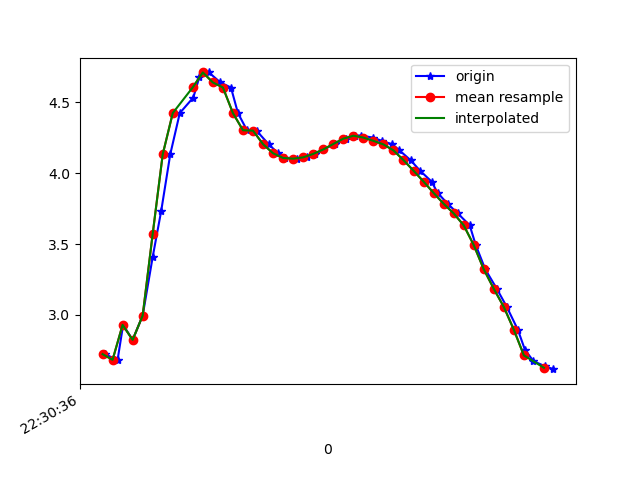

The file beside this chart, header and first rows:
1617748236324, 443872971138525, 2.723382, -3.485382, 8.745017
1617748236350, 443872990369295, 2.683, -3.495, 8.754
1617748236361, 443873009600065, 2.93, -4.03, 8.439
1617748236380, 443873028830835, 2.824, -4.032, 8.474
1617748236400, 443873048061605, 2.995, -4.777, 8.016
1617748236420, 443873067292375, 3.41, -5.887, 7.054
1617748236437, 443873086523145, 3.735, -7.051, 5.69
1617748236455, 443873105753915, 4.134, -7.957, 3.955
1617748236474, 443873124984685, 4.425, -8.421, 2.354
1617748236501, 443873144215455, 4.535, -8.651, 0.7952
1617748236513, 443873163446225, 4.679, -8.594, -0.5393
1617748236532, 443873182676995, 4.712, -8.457, -1.521
1617748236555, 443873201907765, 4.641, -8.236, -2.583
1617748236576, 443873221138535, 4.605, -8.013, -3.26
1617748236590, 443873240369305, 4.424, -7.975, -3.586
1617748236608, 443873259600075, 4.303, -7.958, -3.767
1617748236627, 443873278830845, 4.301, -7.984, -3.715
1617748236651, 443873298061615, 4.205, -8.042, -3.699
1617748236670, 443873317292385, 4.141, -8.019, -3.818
1617748236684, 443873336523155, 4.108, -7.947, -4.001
1617748236708, 443873355753925, 4.103, -7.899, -4.101
1617748236727, 443873374984695, 4.112, -7.931, -4.028
1617748236744, 443873394215465, 4.136, -8.025, -3.812
1617748236760, 443873413446235, 4.168, -8.145, -3.511
1617748236783, 443873432677005, 4.206, -8.269, -3.157
1617748236805, 443873451907775, 4.244, -8.396, -2.744
1617748236823, 443873471138545, 4.264, -8.534, -2.242
1617748236836, 443873490369315, 4.266, -8.672, -1.623
1617748236859, 443873509600085, 4.252, -8.783, -0.9055
1617748236877, 443873528830855, 4.229, -8.84, -0.09677
1617748236898, 443873548061625, 4.204, -8.818, 0.787
1617748236912, 443873567292395, 4.162, -8.704, 1.721
1617748236934, 443873586523165, 4.093, -8.473, 2.74
1617748236953, 443873605753935, 4.018, -8.084, 3.813
1617748236976, 443873624984705, 3.941, -7.56, 4.833
1617748236988, 443873644215475, 3.861, -6.968, 5.707
1617748237008, 443873663446245, 3.785, -6.377, 6.407
1617748237028, 443873682677015, 3.717, -5.773, 6.993
1617748237052, 443873701907785, 3.633, -5.141, 7.511
1617748237064, 443873721138555, 3.494, -4.491, 7.979
1617748237083, 443873740369325, 3.322, -3.916, 8.347
1617748237106, 443873759600095, 3.185, -3.408, 8.619
1617748237126, 443873778830865, 3.057, -2.906, 8.846
1617748237148, 443873798061635, 2.896, -2.432, 9.041
1617748237162, 443873817292405, 2.755, -2.103, 9.167
1617748237179, 443873836523175, 2.674, -1.951, 9.224
1617748237203, 443873855753945, 2.636, -1.843, 9.257
1617748237219, 443873874984715, 2.617, -1.686, 9.292
